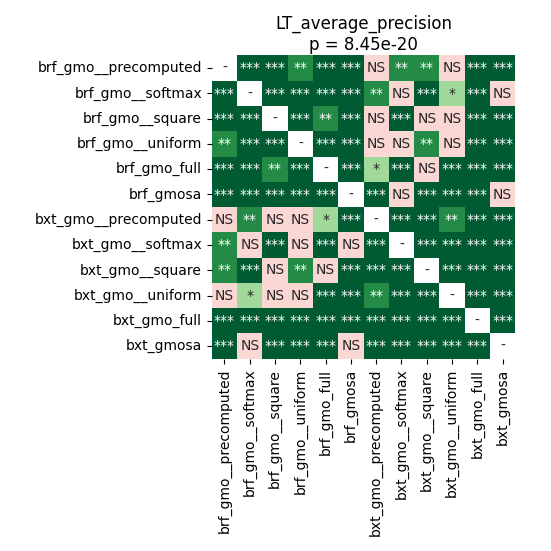

The data file committed next to this chart (first rows):
	brf_gmo__precomputed	brf_gmo__softmax	brf_gmo__square	brf_gmo__uniform	brf_gmo_full	brf_gmosa	bxt_gmo__precomputed	bxt_gmo__softmax	bxt_gmo__square	bxt_gmo__uniform	bxt_gmo_full	bxt_gmosa
brf_gmo__precomputed	1.0	5.300421463815789e-05	5.300421463815789e-05	0.002357	0.0002398	5.300421463815789e-05	0.287	0.009873	0.009873	0.779	5.300421463815789e-05	0.0001033
brf_gmo__softmax	5.300421463815789e-05	1.0	5.300421463815789e-05	5.300421463815789e-05	5.300421463815789e-05	5.300421463815789e-05	0.001883	0.8465	5.300421463815789e-05	0.01166	5.300421463815789e-05	0.06079
brf_gmo__square	5.300421463815789e-05	5.300421463815789e-05	1.0	5.300421463815789e-05	0.001883	5.300421463815789e-05	0.8999	0.0002398	0.1529	0.3769	5.300421463815789e-05	5.300421463815789e-05
brf_gmo__uniform	0.002357	5.300421463815789e-05	5.300421463815789e-05	1.0	0.0001511	5.300421463815789e-05	0.2233	0.06079	0.006947	0.3769	5.300421463815789e-05	0.0008698
brf_gmo_full	0.0002398	5.300421463815789e-05	0.001883	0.0001511	1.0	5.300421463815789e-05	0.04811	5.300421463815789e-05	0.8735	0.0006558	5.300421463815789e-05	5.300421463815789e-05
brf_gmosa	5.300421463815789e-05	5.300421463815789e-05	5.300421463815789e-05	5.300421463815789e-05	5.300421463815789e-05	1.0	5.300421463815789e-05	0.3332	5.300421463815789e-05	5.300421463815789e-05	5.300421463815789e-05	0.3997
bxt_gmo__precomputed	0.287	0.001883	0.8999	0.2233	0.04811	5.300421463815789e-05	1.0	5.300421463815789e-05	5.300421463815789e-05	0.006947	5.300421463815789e-05	5.300421463815789e-05
bxt_gmo__softmax	0.009873	0.8465	0.0002398	0.06079	5.300421463815789e-05	0.3332	5.300421463815789e-05	1.0	5.300421463815789e-05	5.300421463815789e-05	5.300421463815789e-05	5.300421463815789e-05
bxt_gmo__square	0.009873	5.300421463815789e-05	0.1529	0.006947	0.8735	5.300421463815789e-05	5.300421463815789e-05	5.300421463815789e-05	1.0	5.300421463815789e-05	5.300421463815789e-05	5.300421463815789e-05
bxt_gmo__uniform	0.779	0.01166	0.3769	0.3769	0.0006558	5.300421463815789e-05	0.006947	5.300421463815789e-05	5.300421463815789e-05	1.0	5.300421463815789e-05	5.300421463815789e-05
bxt_gmo_full	5.300421463815789e-05	5.300421463815789e-05	5.300421463815789e-05	5.300421463815789e-05	5.300421463815789e-05	5.300421463815789e-05	5.300421463815789e-05	5.300421463815789e-05	5.300421463815789e-05	5.300421463815789e-05	1.0	5.300421463815789e-05
bxt_gmosa	0.0001033	0.06079	5.300421463815789e-05	0.0008698	5.300421463815789e-05	0.3997	5.300421463815789e-05	5.300421463815789e-05	5.300421463815789e-05	5.300421463815789e-05	5.300421463815789e-05	1.0
